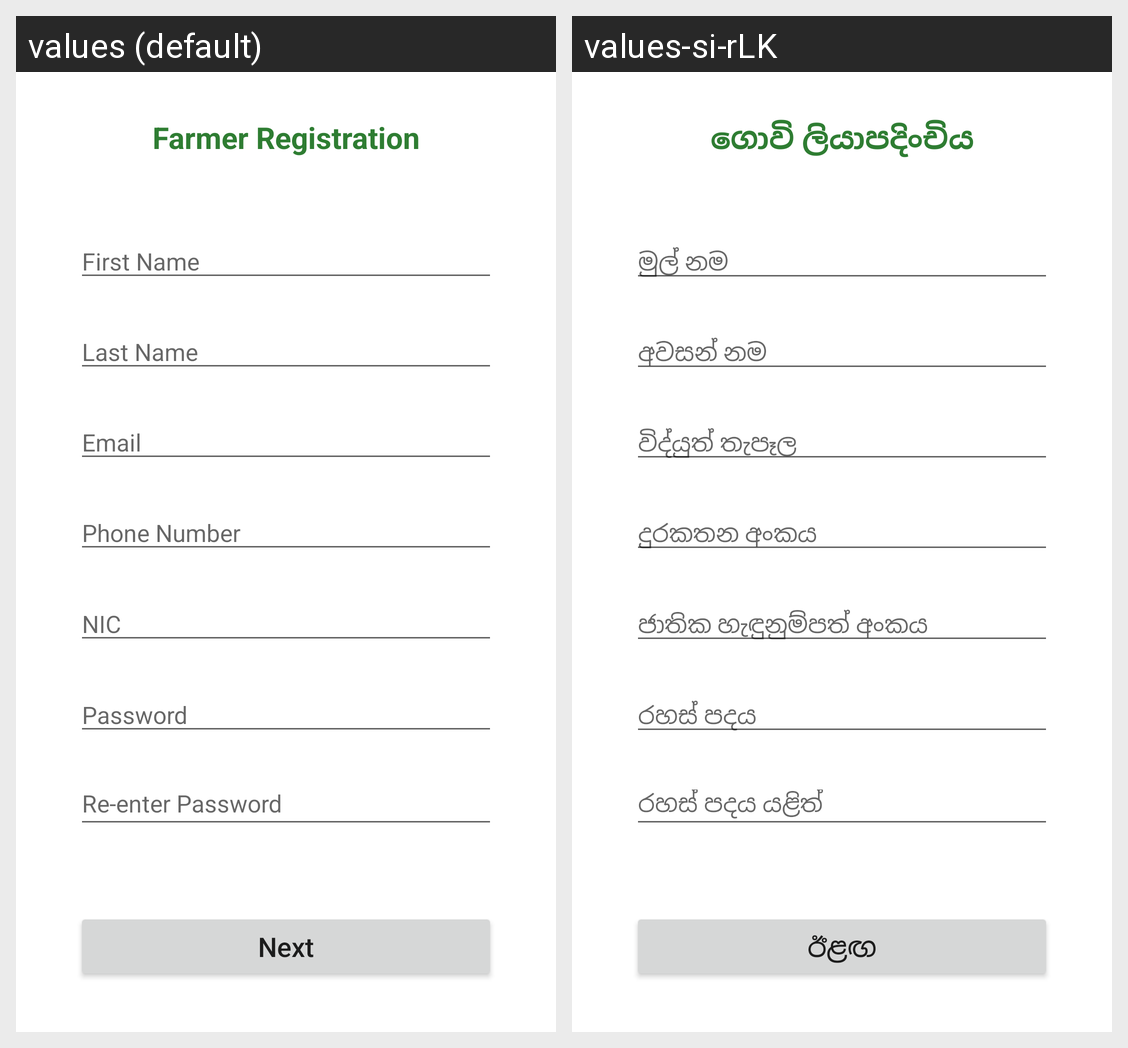

Locale-by-locale string values for the Android screen shown in this grid:
Android screen res/layout/activity_register_user_details.xml rendered under 2 locales, left to right: values (default), values-si-rLK. Device: Nexus 5 (rendered at 1080×1920; each locale shown at half size, 540×960, under a caption strip naming it); theme Theme.Smartricecare.
Strings drawn on this screen, with the default value and each locale's value (text and hints the layout hard-codes, and strings that could not be matched under every locale, appear in the picture but are not listed):

farmer_registration
  values: Farmer Registration
  values-si-rLK: ගොවි ලියාපදිංචිය

first_name
  values: First Name
  values-si-rLK: මුල් නම

last_name
  values: Last Name
  values-si-rLK: අවසන් නම

email
  values: Email
  values-si-rLK: විද්යුත් තැපෑල

phone_number
  values: Phone Number
  values-si-rLK: දුරකතන අංකය

nic
  values: NIC
  values-si-rLK: ජාතික හැඳුනුම්පත් අංකය

password
  values: Password
  values-si-rLK: රහස් පදය

re_enter_password
  values: Re-enter Password
  values-si-rLK: රහස් පදය යළිත්

next
  values: Next
  values-si-rLK: ඊළඟ
